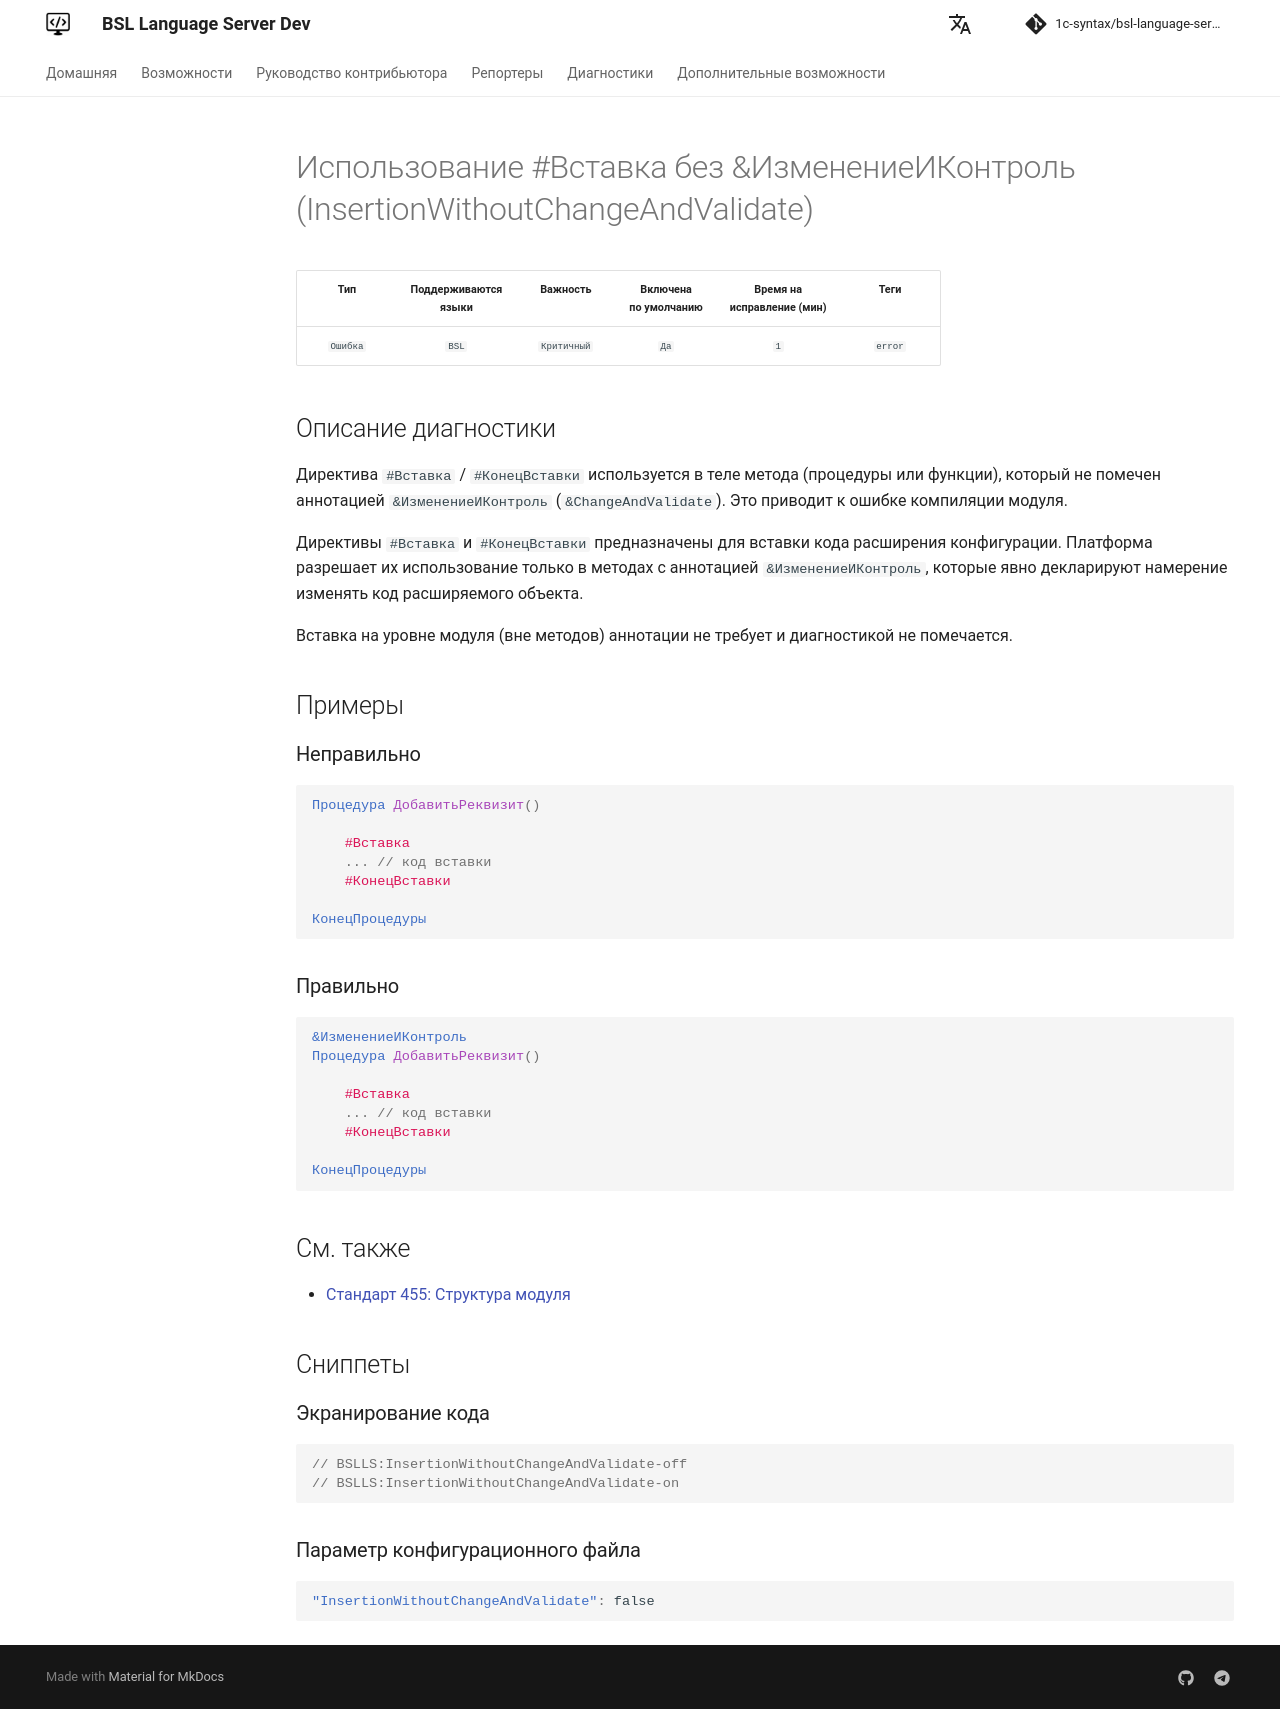

repository: 1c-syntax/bsl-language-server · page: dev/diagnostics/InsertionWithoutChangeAndValidate/index.html · generator: mkdocs

# Использование #Вставка без &ИзменениеИКонтроль (InsertionWithoutChangeAndValidate)

<!-- Блоки выше заполняются автоматически, не трогать -->
## Описание диагностики

Директива `#Вставка` / `#КонецВставки` используется в теле метода (процедуры или функции), который не помечен аннотацией `&ИзменениеИКонтроль` (`&ChangeAndValidate`). Это приводит к ошибке компиляции модуля.

Директивы `#Вставка` и `#КонецВставки` предназначены для вставки кода расширения конфигурации. Платформа разрешает их использование только в методах с аннотацией `&ИзменениеИКонтроль`, которые явно декларируют намерение изменять код расширяемого объекта.

Вставка на уровне модуля (вне методов) аннотации не требует и диагностикой не помечается.

## Примеры

### Неправильно

```bsl
Процедура ДобавитьРеквизит()

    #Вставка
    ... // код вставки
    #КонецВставки

КонецПроцедуры
```

### Правильно

```bsl
&ИзменениеИКонтроль
Процедура ДобавитьРеквизит()

    #Вставка
    ... // код вставки
    #КонецВставки

КонецПроцедуры
```

## См. также

- [Стандарт 455: Структура модуля](https://its.1c.ru/db/v8std/content/455/hdoc)
